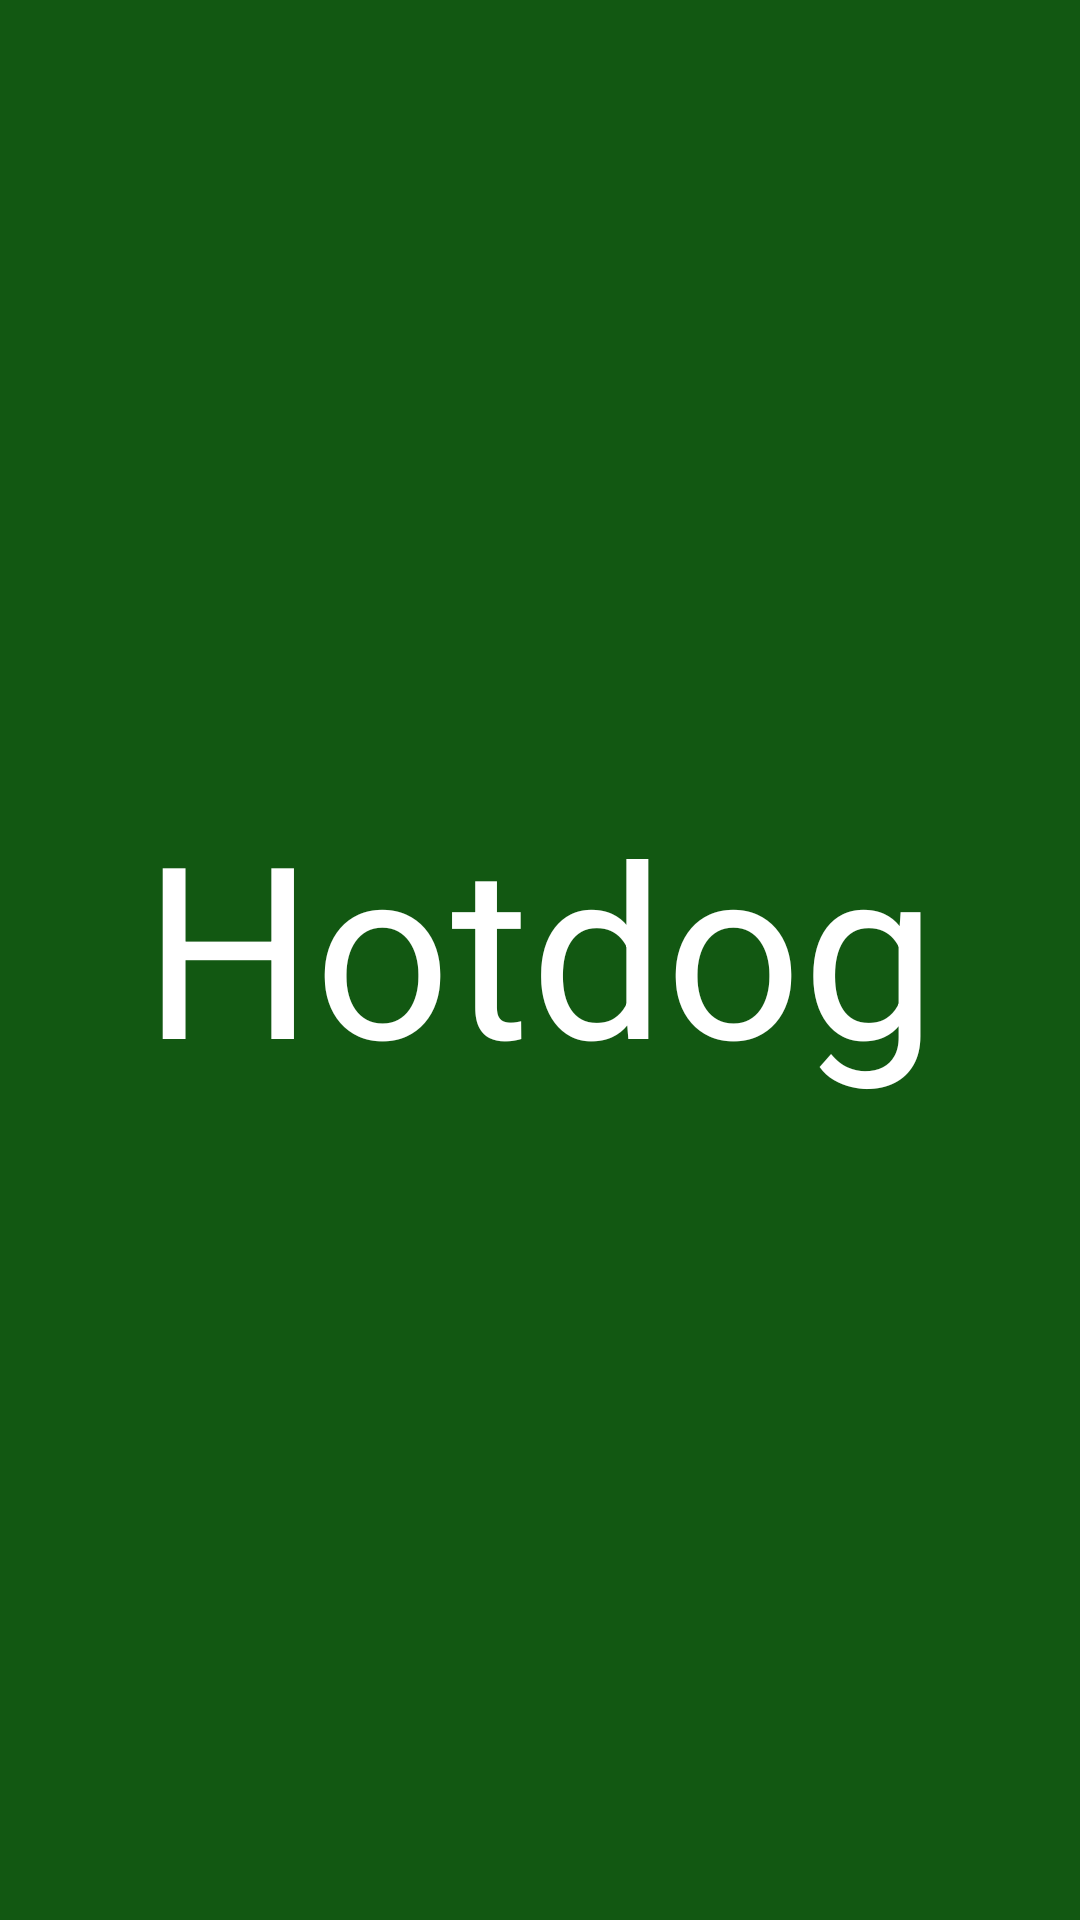

Reconstruct the res/layout file that produces this screen, plus the resources it refers to.
<!-- AndroidManifest.xml: application theme AppTheme -->
<!-- res/layout/hotdog_dialog.xml -->
<LinearLayout
    xmlns:android="http://schemas.android.com/apk/res/android"
    android:layout_width="match_parent"
    android:layout_height="120dp"
    android:orientation="vertical"
    android:background="#125812">

   <TextView
       android:layout_width="match_parent"
       android:layout_height="match_parent"
       android:layout_marginTop="-10dp"
       android:text="Hotdog"
       android:textSize="80dp"
       android:gravity="center"
       android:textColor="#fff"/>

</LinearLayout>
<!-- resources referenced by this layout -->
<resources>
  <style name="AppTheme" parent="Theme.AppCompat.Light.DarkActionBar">
          
          <item name="colorPrimary">@color/colorPrimary</item>
          <item name="colorPrimaryDark">@color/colorPrimaryDark</item>
          <item name="colorAccent">@color/colorAccent</item>
      </style>
  <color name="colorPrimary">#ffbd2e</color>
  <color name="colorPrimaryDark">#ffbd2e</color>
  <color name="colorAccent">#ffbd2e</color>
</resources>
